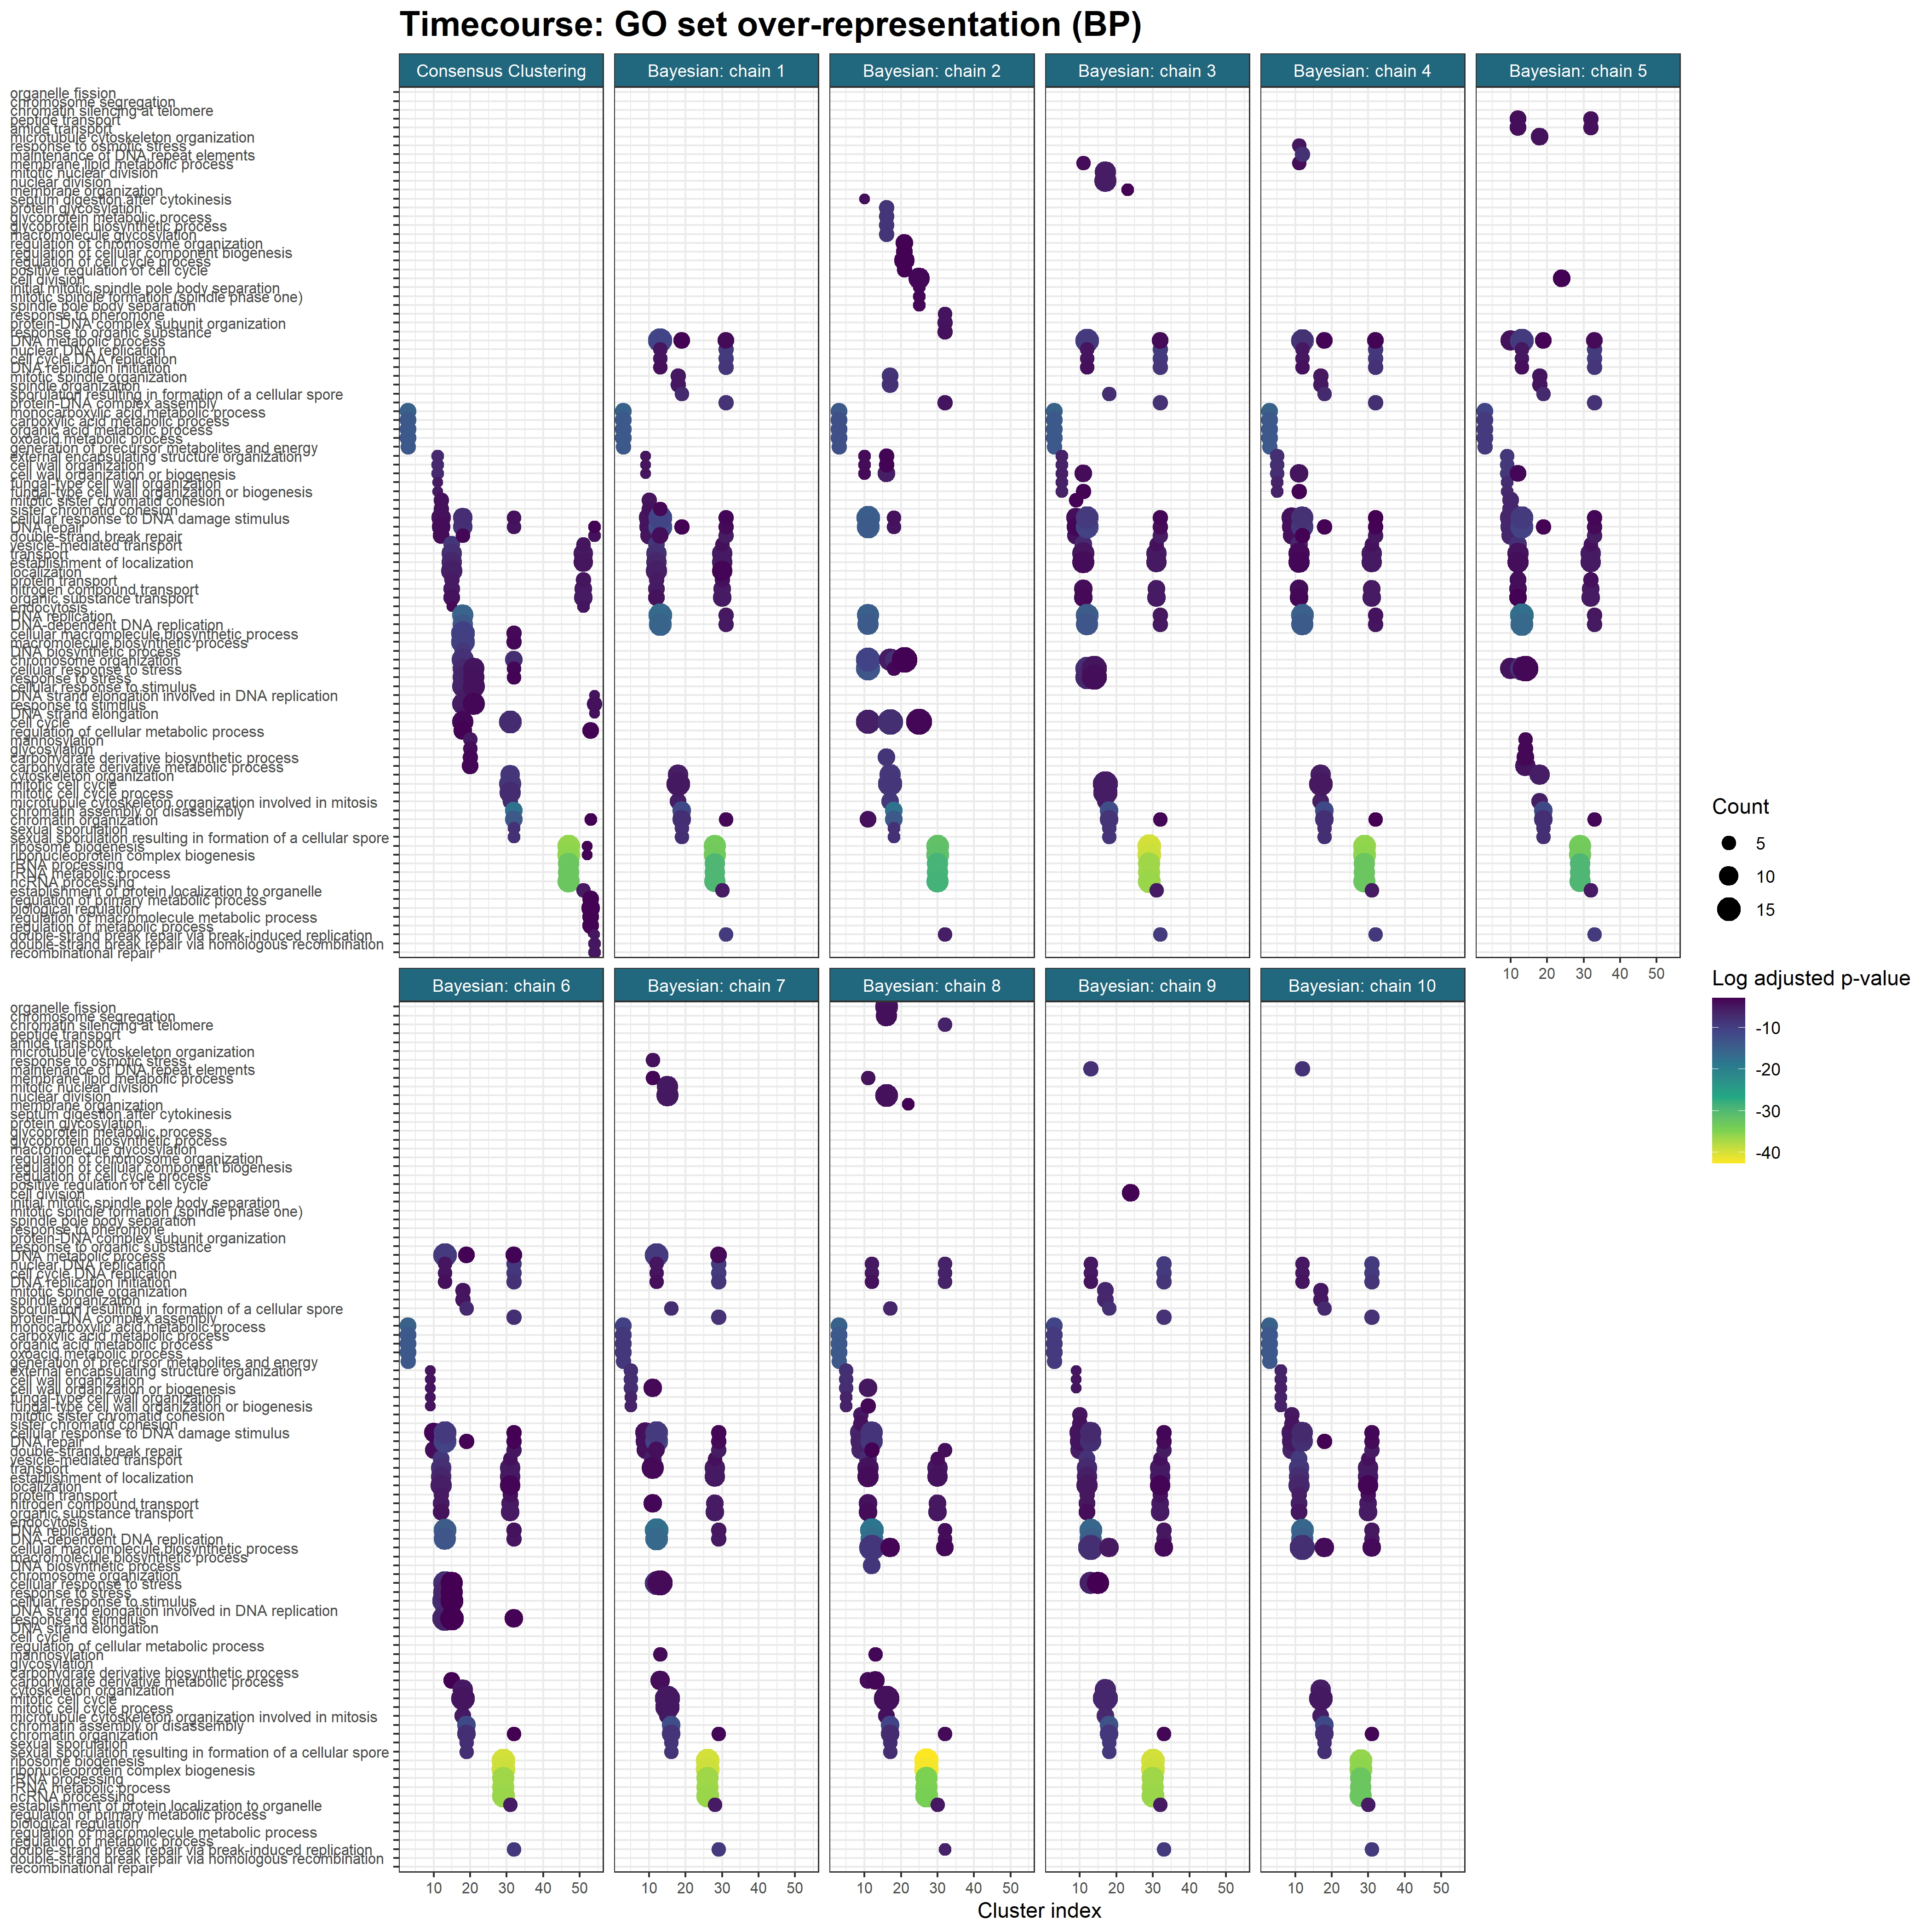

Data behind this chart, as committed beside it:
, Cluster, ID, Description, GeneRatio, BgRatio, pvalue, p.adjust, qvalue, geneID, Count, Cluster_str, Inference, Chain, Model, Cluster_plt, Ontology
1, K3?(12), GO:0032787, monocarboxylic acid metabolic process, 0.5833, 14/549, 8.94588576861862e-10, 1.87863601140991e-07, 1.77034371000032e-07, 854556/854529/855447/854706/850317/85061…, 7, K3 (12), Consensus clustering, NA, Consensus Clustering, 3, BP
2, K3?(12), GO:0019752, carboxylic acid metabolic process, 0.5833, 19/549, 1.26055222536154e-08, 9.15191255243631e-07, 8.62435869603021e-07, 854556/854529/855447/854706/850317/85061…, 7, K3 (12), Consensus clustering, NA, Consensus Clustering, 3, BP
3, K3?(12), GO:0006082, organic acid metabolic process, 0.5833, 20/549, 1.92336875100776e-08, 9.15191255243631e-07, 8.62435869603021e-07, 854556/854529/855447/854706/850317/85061…, 7, K3 (12), Consensus clustering, NA, Consensus Clustering, 3, BP
4, K3?(12), GO:0043436, oxoacid metabolic process, 0.5833, 20/549, 1.92336875100776e-08, 9.15191255243631e-07, 8.62435869603021e-07, 854556/854529/855447/854706/850317/85061…, 7, K3 (12), Consensus clustering, NA, Consensus Clustering, 3, BP
5, K3?(12), GO:0006091, generation of precursor metabolites and …, 0.5, 12/549, 2.17902679819912e-08, 9.15191255243631e-07, 8.62435869603021e-07, 854556/854529/856314/850317/850614/85604…, 6, K3 (12), Consensus clustering, NA, Consensus Clustering, 3, BP
6, K11?(5), GO:0045229, external encapsulating structure organiz…, 0.8, 38/549, 9.36609464380398e-05, 0.0007961, 0.0005915, 853693/852141/855562/856893, 4, K11 (5), Consensus clustering, NA, Consensus Clustering, 11, BP
7, K11?(5), GO:0071555, cell wall organization, 0.8, 38/549, 9.36609464380398e-05, 0.0007961, 0.0005915, 853693/852141/855562/856893, 4, K11 (5), Consensus clustering, NA, Consensus Clustering, 11, BP
8, K11?(5), GO:0071554, cell wall organization or biogenesis, 0.8, 42/549, 0.0001411, 0.0007998, 0.0005943, 853693/852141/855562/856893, 4, K11 (5), Consensus clustering, NA, Consensus Clustering, 11, BP
9, K11?(5), GO:0031505, fungal-type cell wall organization, 0.6, 29/549, 0.001239, 0.005265, 0.003912, 853693/852141/856893, 3, K11 (5), Consensus clustering, NA, Consensus Clustering, 11, BP
10, K11?(5), GO:0071852, fungal-type cell wall organization or bi…, 0.6, 32/549, 0.001667, 0.005669, 0.004212, 853693/852141/856893, 3, K11 (5), Consensus clustering, NA, Consensus Clustering, 11, BP
11, K12?(20), GO:0007064, mitotic sister chromatid cohesion, 0.3, 22/549, 5.44983213974692e-05, 0.01332, 0.01236, 850584/854315/853371/855459/850297/85054…, 6, K12 (20), Consensus clustering, NA, Consensus Clustering, 12, BP
12, K12?(20), GO:0007062, sister chromatid cohesion, 0.3, 25/549, 0.0001208, 0.01332, 0.01236, 850584/854315/853371/855459/850297/85054…, 6, K12 (20), Consensus clustering, NA, Consensus Clustering, 12, BP
13, K12?(20), GO:0006974, cellular response to DNA damage stimulus, 0.5, 81/549, 0.0001531, 0.01332, 0.01236, 851399/850584/853752/855642/854315/85071…, 10, K12 (20), Consensus clustering, NA, Consensus Clustering, 12, BP
14, K12?(20), GO:0006281, DNA repair, 0.45, 72/549, 0.0003601, 0.0208, 0.01929, 850584/853752/855642/854315/850719/85337…, 9, K12 (20), Consensus clustering, NA, Consensus Clustering, 12, BP
15, K12?(20), GO:0006302, double-strand break repair, 0.35, 43/549, 0.0003985, 0.0208, 0.01929, 850584/853752/854315/850719/853371/85545…, 7, K12 (20), Consensus clustering, NA, Consensus Clustering, 12, BP
16, K15?(17), GO:0016192, vesicle-mediated transport, 0.4118, 22/549, 9.03125508714241e-07, 0.0001255, 9.88684767434537e-05, 852129/851949/855458/854170/851055/85122…, 7, K15 (17), Consensus clustering, NA, Consensus Clustering, 15, BP
17, K15?(17), GO:0006810, transport, 0.6471, 86/549, 4.3041302571925e-06, 0.0002991, 0.0002356, 851539/850490/852129/851949/855669/85545…, 11, K15 (17), Consensus clustering, NA, Consensus Clustering, 15, BP
18, K15?(17), GO:0051234, establishment of localization, 0.6471, 101/549, 2.34023064989363e-05, 0.001084, 0.000854, 851539/850490/852129/851949/855669/85545…, 11, K15 (17), Consensus clustering, NA, Consensus Clustering, 15, BP
19, K15?(17), GO:0051179, localization, 0.7059, 138/549, 8.01787999000013e-05, 0.002786, 0.002194, 851539/852751/850490/852129/851949/85566…, 12, K15 (17), Consensus clustering, NA, Consensus Clustering, 15, BP
20, K15?(17), GO:0015031, protein transport, 0.3529, 32/549, 0.0001909, 0.004549, 0.003583, 851539/852129/855458/851462/851226/85267…, 6, K15 (17), Consensus clustering, NA, Consensus Clustering, 15, BP
21, K15?(17), GO:0071705, nitrogen compound transport, 0.4118, 47/549, 0.0002183, 0.004549, 0.003583, 851539/852129/855669/855458/851462/85122…, 7, K15 (17), Consensus clustering, NA, Consensus Clustering, 15, BP
22, K15?(17), GO:0071702, organic substance transport, 0.4118, 59/549, 0.0009616, 0.01215, 0.00957, 851539/852129/855669/855458/851462/85122…, 7, K15 (17), Consensus clustering, NA, Consensus Clustering, 15, BP
23, K15?(17), GO:0006897, endocytosis, 0.1765, 10/549, 0.002597, 0.02483, 0.01956, 851949/854170/851055, 3, K15 (17), Consensus clustering, NA, Consensus Clustering, 15, BP
24, K18?(17), GO:0006260, DNA replication, 0.7059, 51/549, 5.00304876595371e-10, 1.52592987361588e-07, 1.11120346275393e-07, 853821/852245/855448/856305/851391/85623…, 12, K18 (17), Consensus clustering, NA, Consensus Clustering, 18, BP
25, K18?(17), GO:0006261, DNA-dependent DNA replication, 0.6471, 47/549, 4.76133449831332e-09, 7.26103510992781e-07, 5.28758725865321e-07, 853821/852245/855448/856305/851391/85623…, 11, K18 (17), Consensus clustering, NA, Consensus Clustering, 18, BP
26, K18?(17), GO:0034645, cellular macromolecule biosynthetic proc…, 0.8824, 156/549, 2.96286472965726e-07, 3.01224580848488e-05, 2.1935595016059e-05, 853821/855217/852245/855448/856305/85139…, 15, K18 (17), Consensus clustering, NA, Consensus Clustering, 18, BP
27, K18?(17), GO:0009059, macromolecule biosynthetic process, 0.8824, 160/549, 4.32804298601521e-07, 3.3001327768366e-05, 2.40320281591897e-05, 853821/855217/852245/855448/856305/85139…, 15, K18 (17), Consensus clustering, NA, Consensus Clustering, 18, BP
28, K18?(17), GO:0071897, DNA biosynthetic process, 0.4118, 24/549, 1.772854353677e-06, 0.0001081, 7.87520565528097e-05, 853821/852245/856305/851391/851266/85562…, 7, K18 (17), Consensus clustering, NA, Consensus Clustering, 18, BP
29, K18?(17), GO:0006281, DNA repair, 0.5882, 72/549, 7.61296811361909e-06, 0.0002322, 0.0001691, 853821/855448/856305/851391/851671/85126…, 10, K18 (17), Consensus clustering, NA, Consensus Clustering, 18, BP
30, K18?(17), GO:0051276, chromosome organization, 0.7647, 137/549, 8.43769032810729e-06, 0.000234, 0.0001704, 855217/852245/855448/856305/851391/85623…, 13, K18 (17), Consensus clustering, NA, Consensus Clustering, 18, BP
31, K18?(17), GO:0006974, cellular response to DNA damage stimulus, 0.5882, 81/549, 2.36660550455153e-05, 0.000401, 0.000292, 853821/855448/856305/851391/851671/85126…, 10, K18 (17), Consensus clustering, NA, Consensus Clustering, 18, BP
32, K18?(17), GO:0033554, cellular response to stress, 0.6471, 110/549, 5.62762383933535e-05, 0.0008385, 0.0006106, 853821/855448/856305/851391/851671/85332…, 11, K18 (17), Consensus clustering, NA, Consensus Clustering, 18, BP
33, K18?(17), GO:0006950, response to stress, 0.6471, 121/549, 0.0001471, 0.001561, 0.001137, 853821/855448/856305/851391/851671/85332…, 11, K18 (17), Consensus clustering, NA, Consensus Clustering, 18, BP
34, K18?(17), GO:0051716, cellular response to stimulus, 0.7059, 146/549, 0.0001484, 0.001561, 0.001137, 853821/855448/856305/851391/851671/85332…, 12, K18 (17), Consensus clustering, NA, Consensus Clustering, 18, BP
35, K18?(17), GO:0006271, DNA strand elongation involved in DNA re…, 0.2353, 13/549, 0.000382, 0.00353, 0.002571, 853821/852245/851391/855621, 4, K18 (17), Consensus clustering, NA, Consensus Clustering, 18, BP
36, K18?(17), GO:0050896, response to stimulus, 0.7059, 163/549, 0.0004826, 0.004089, 0.002978, 853821/855448/856305/851391/851671/85332…, 12, K18 (17), Consensus clustering, NA, Consensus Clustering, 18, BP
37, K18?(17), GO:0022616, DNA strand elongation, 0.2353, 16/549, 0.0009173, 0.006665, 0.004854, 853821/852245/851391/855621, 4, K18 (17), Consensus clustering, NA, Consensus Clustering, 18, BP
38, K18?(17), GO:0007049, cell cycle, 0.7059, 210/549, 0.006267, 0.03078, 0.02241, 855448/856305/851391/856237/851671/85126…, 12, K18 (17), Consensus clustering, NA, Consensus Clustering, 18, BP
39, K18?(17), GO:0006302, double-strand break repair, 0.2941, 43/549, 0.007116, 0.03391, 0.0247, 853821/851266/850793/855621/853747, 5, K18 (17), Consensus clustering, NA, Consensus Clustering, 18, BP
40, K18?(17), GO:0031323, regulation of cellular metabolic process, 0.5294, 134/549, 0.00945, 0.04434, 0.03229, 855217/855448/856305/856237/851671/85332…, 9, K18 (17), Consensus clustering, NA, Consensus Clustering, 18, BP
41, K20?(23), GO:0097502, mannosylation, 0.2174, 10/549, 1.80640740690582e-05, 0.005546, 0.005096, 852845/856050/854499/852458/851464, 5, K20 (23), Consensus clustering, NA, Consensus Clustering, 20, BP
42, K20?(23), GO:0070085, glycosylation, 0.2174, 14/549, 0.0001283, 0.01969, 0.01809, 852845/856050/854499/852458/851464, 5, K20 (23), Consensus clustering, NA, Consensus Clustering, 20, BP
43, K20?(23), GO:1901137, carbohydrate derivative biosynthetic pro…, 0.2609, 26/549, 0.0003626, 0.03036, 0.02789, 852845/856050/854499/853690/852458/85146…, 6, K20 (23), Consensus clustering, NA, Consensus Clustering, 20, BP
44, K20?(23), GO:1901135, carbohydrate derivative metabolic proces…, 0.3043, 37/549, 0.0003955, 0.03036, 0.02789, 852845/856050/852009/854499/853690/85245…, 7, K20 (23), Consensus clustering, NA, Consensus Clustering, 20, BP
45, K21?(19), GO:0033554, cellular response to stress, 0.6316, 110/549, 3.50734134701065e-05, 0.009926, 0.009267, 854674/852130/854941/852700/850844/85124…, 12, K21 (19), Consensus clustering, NA, Consensus Clustering, 21, BP
46, K21?(19), GO:0006950, response to stress, 0.6316, 121/549, 9.94133453198242e-05, 0.01177, 0.01099, 854674/852130/854941/852700/850844/85124…, 12, K21 (19), Consensus clustering, NA, Consensus Clustering, 21, BP
47, K21?(19), GO:0051716, cellular response to stimulus, 0.6842, 146/549, 0.0001248, 0.01177, 0.01099, 850811/854674/852130/854941/852700/85084…, 13, K21 (19), Consensus clustering, NA, Consensus Clustering, 21, BP
48, K21?(19), GO:0050896, response to stimulus, 0.6842, 163/549, 0.0004392, 0.03108, 0.02901, 850811/854674/852130/854941/852700/85084…, 13, K21 (19), Consensus clustering, NA, Consensus Clustering, 21, BP
49, K31?(15), GO:0007010, cytoskeleton organization, 0.6667, 68/549, 8.26073779154419e-07, 0.0001409, 0.000122, 852099/852787/851957/850639/853041/85455…, 10, K31 (15), Consensus clustering, NA, Consensus Clustering, 31, BP
50, K31?(15), GO:0000278, mitotic cell cycle, 0.8667, 142/549, 9.61764696841659e-07, 0.0001409, 0.000122, 852099/853100/852787/855636/854249/85195…, 13, K31 (15), Consensus clustering, NA, Consensus Clustering, 31, BP
51, K31?(15), GO:1903047, mitotic cell cycle process, 0.8, 135/549, 7.44044070266239e-06, 0.0006303, 0.0005457, 852099/853100/852787/855636/854249/85195…, 12, K31 (15), Consensus clustering, NA, Consensus Clustering, 31, BP
52, K31?(15), GO:1902850, microtubule cytoskeleton organization in…, 0.4, 23/549, 1.06791713889571e-05, 0.0006303, 0.0005457, 852099/851957/853041/854555/856577/85224…, 6, K31 (15), Consensus clustering, NA, Consensus Clustering, 31, BP
53, K31?(15), GO:0007049, cell cycle, 0.9333, 210/549, 1.07557900817616e-05, 0.0006303, 0.0005457, 852099/853100/852787/855636/854249/85195…, 14, K31 (15), Consensus clustering, NA, Consensus Clustering, 31, BP
54, K32?(8), GO:0006333, chromatin assembly or disassembly, 1, 34/549, 9.33723280336143e-11, 1.56865511096472e-08, 6.97835293724907e-09, 855701/852284/851811/852295/851810/85570…, 8, K32 (8), Consensus clustering, NA, Consensus Clustering, 32, BP
55, K32?(8), GO:0006325, chromatin organization, 1, 58/549, 9.85755763135522e-09, 8.28034841033838e-07, 3.68361364119063e-07, 855701/852284/851811/852295/851810/85570…, 8, K32 (8), Consensus clustering, NA, Consensus Clustering, 32, BP
56, K32?(8), GO:0034293, sexual sporulation, 0.5, 11/549, 5.9199558806725e-06, 0.0002486, 0.0001106, 855701/852295/855700/852294, 4, K32 (8), Consensus clustering, NA, Consensus Clustering, 32, BP
57, K32?(8), GO:0043935, sexual sporulation resulting in formatio…, 0.5, 11/549, 5.9199558806725e-06, 0.0002486, 0.0001106, 855701/852295/855700/852294, 4, K32 (8), Consensus clustering, NA, Consensus Clustering, 32, BP
58, K32?(8), GO:0051276, chromosome organization, 1, 137/549, 1.28531883715739e-05, 0.0004233, 0.0001883, 855701/852284/851811/852295/851810/85570…, 8, K32 (8), Consensus clustering, NA, Consensus Clustering, 32, BP
59, K32?(8), GO:0006281, DNA repair, 0.625, 72/549, 0.001388, 0.0106, 0.004716, 851811/852295/851810/855700/852283, 5, K32 (8), Consensus clustering, NA, Consensus Clustering, 32, BP
60, K32?(8), GO:0006974, cellular response to DNA damage stimulus, 0.625, 81/549, 0.002428, 0.01359, 0.006048, 851811/852295/851810/855700/852283, 5, K32 (8), Consensus clustering, NA, Consensus Clustering, 32, BP
... 723 more rows
